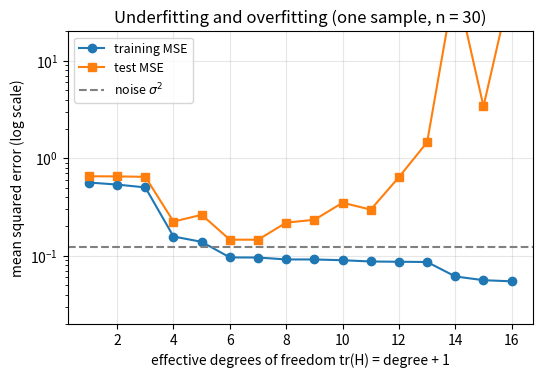

Write Python code to recreate this figure.
# DEP 803 -- Chapter 12: Matrix Calculus, Regularisation and Bias-Variance
# Training vs test error, and effective degrees of freedom tr(H).
# (c) 2026 Stephen E. Moore. MIT Licence.
import numpy as np
import matplotlib.pyplot as plt
from numpy.polynomial import legendre

rng = np.random.default_rng(12)
f = lambda x: np.sin(1.5 * np.pi * x) + 0.5 * x**2
sigma, n = 0.35, 30
x = rng.uniform(-1, 1, n)
y = f(x) + sigma * rng.normal(size=n)
xt = rng.uniform(-1, 1, 5000)                 # large test sample
yt = f(xt) + sigma * rng.normal(size=xt.size)

degrees = np.arange(0, 16)
tr_err, te_err, edf = [], [], []
for deg in degrees:
    Xd = legendre.legvander(x, deg)
    Hat = Xd @ np.linalg.pinv(Xd)              # hat (projection) matrix
    coef = np.linalg.pinv(Xd) @ y
    tr_err.append(np.mean((y - Hat @ y) ** 2))
    te_err.append(np.mean((yt - legendre.legvander(xt, deg) @ coef) ** 2))
    edf.append(np.trace(Hat))
print(f"{'deg':>3}{'tr(H)':>7}{'train MSE':>11}{'test MSE':>10}")
for k in range(0, 16, 3):
    print(f"{degrees[k]:>3}{edf[k]:>7.2f}{tr_err[k]:>11.4f}{te_err[k]:>10.4f}")

# ridge on a degree-15 basis: edf = sum d_j^2 / (d_j^2 + lambda)
Xd = legendre.legvander(x, 15)[:, 1:]
Xc = Xd - Xd.mean(0)
d = np.linalg.svd(Xc, compute_uv=False)
print("\nridge on degree-15 basis (centred, intercept unpenalised):")
for lam in [1e-6, 1e-3, 1e-1, 10.0]:
    Hl = Xc @ np.linalg.solve(Xc.T @ Xc + lam * np.eye(15), Xc.T)
    print(f"lambda = {lam:<7g} edf = 1 + tr(H) = {1 + np.trace(Hl):6.2f}"
          f"   via SVD = {1 + np.sum(d**2 / (d**2 + lam)):6.2f}")

plt.figure(figsize=(6, 3.8))
plt.plot(edf, tr_err, "o-", label="training MSE")
plt.plot(edf, te_err, "s-", label="test MSE")
plt.axhline(sigma**2, color="gray", ls="--", label=r"noise $\sigma^2$")
plt.yscale("log")
plt.ylim(0.02, 20)
plt.xlabel("effective degrees of freedom tr(H) = degree + 1")
plt.ylabel("mean squared error (log scale)")
plt.title("Underfitting and overfitting (one sample, n = 30)")
plt.legend(fontsize=9)
plt.grid(alpha=0.3)
plt.savefig("ch12_train_test.pdf", bbox_inches="tight")
